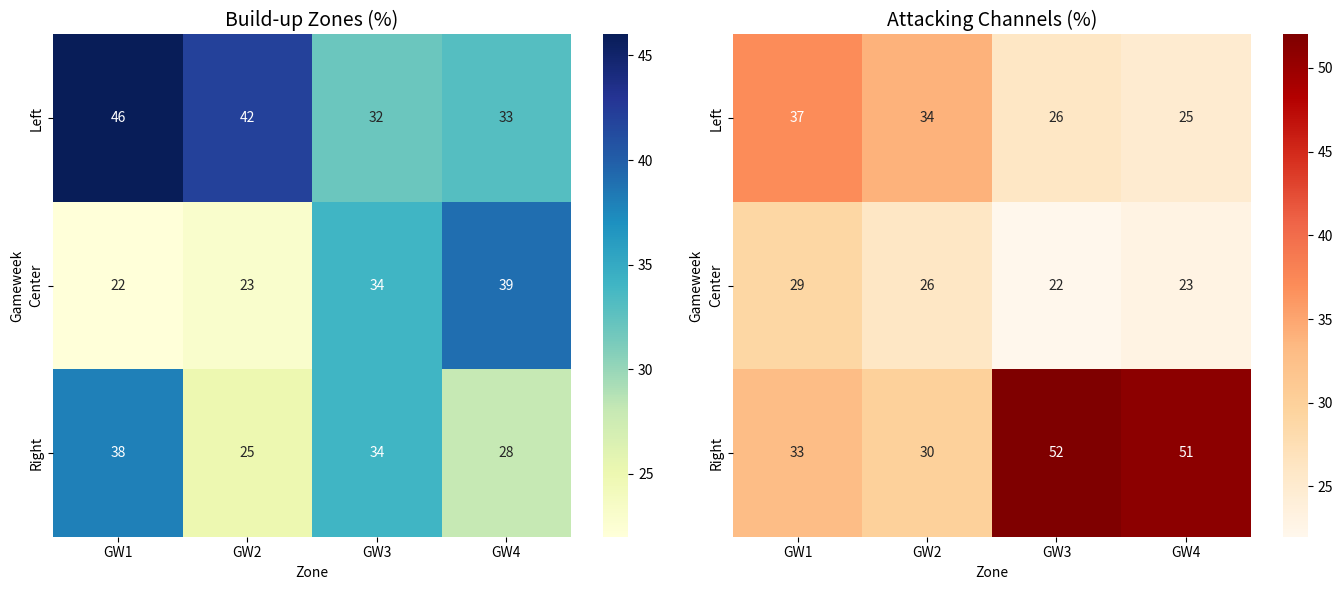

Reproduce this figure in Python.
import pandas as pd
import matplotlib.pyplot as plt
import seaborn as sns

# === STEP 1: Define the data ===
# Build-up zones: % initiated on Left, Center, Right for each Gameweek
build_up = pd.DataFrame({
    "Left": [46, 42, 32, 33],
    "Center": [22, 23, 34, 39],
    "Right": [38, 25, 34, 28]
}, index=["GW1", "GW2", "GW3", "GW4"])

# Attacking channels: % of final attacks on Left, Center, Right
attack = pd.DataFrame({
    "Left": [37, 34, 26, 25],
    "Center": [29, 26, 22, 23],
    "Right": [33, 30, 52, 51]
}, index=["GW1", "GW2", "GW3", "GW4"])

# === STEP 2: Transpose for cleaner heatmap layout ===
build_up_T = build_up.T
attack_T = attack.T

# === STEP 3: Create the side-by-side heatmaps ===
fig, axs = plt.subplots(1, 2, figsize=(14, 6))

# Build-up Heatmap
sns.heatmap(build_up_T, annot=True, fmt=".0f", cmap="YlGnBu", cbar=True, ax=axs[0])
axs[0].set_title("Build-up Zones (%)", fontsize=14)
axs[0].set_xlabel("Zone")
axs[0].set_ylabel("Gameweek")

# Attack Heatmap
sns.heatmap(attack_T, annot=True, fmt=".0f", cmap="OrRd", cbar=True, ax=axs[1])
axs[1].set_title("Attacking Channels (%)", fontsize=14)
axs[1].set_xlabel("Zone")
axs[1].set_ylabel("Gameweek")

# === STEP 4: Final layout and save ===
plt.tight_layout()
plt.savefig("One Knox Tendency Graphic.png", dpi=300)
plt.show()
